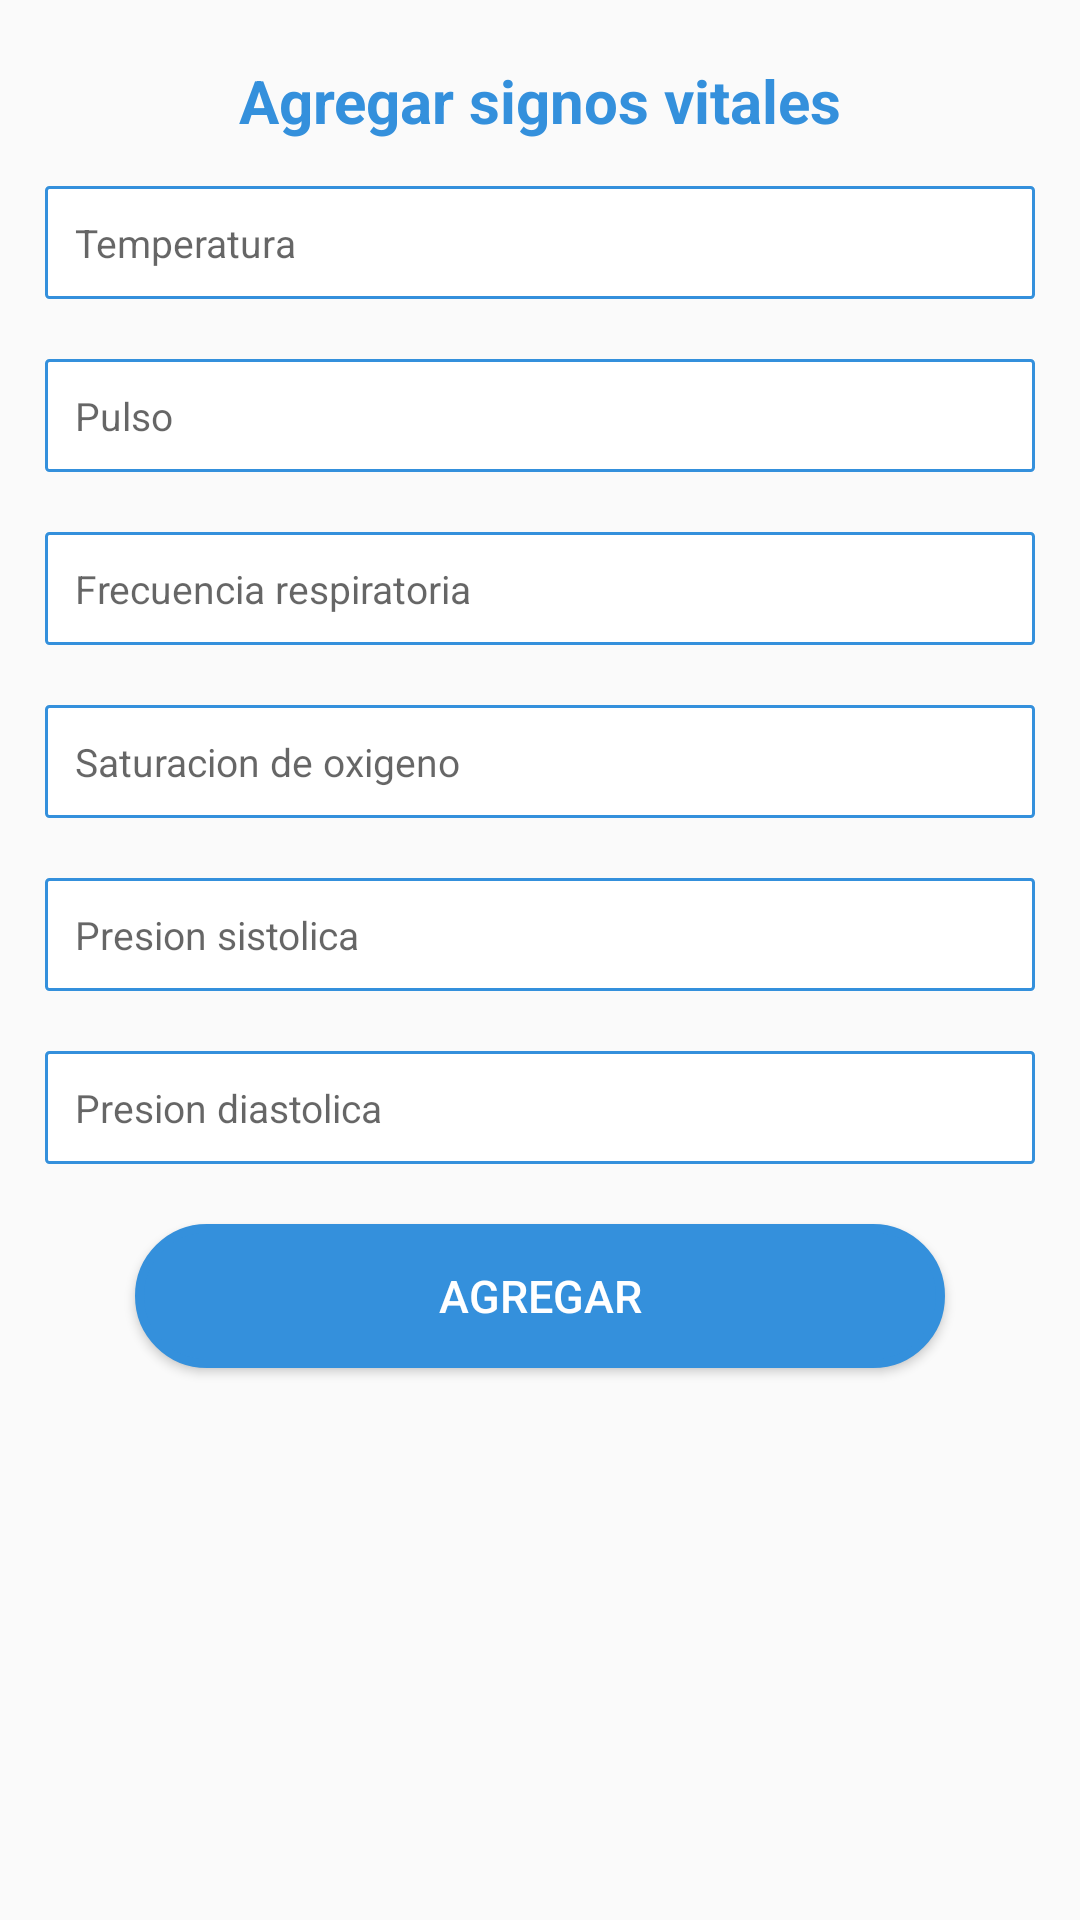

Layout XML and referenced resources for this Android screen:
<!-- AndroidManifest.xml: application theme AppTheme -->
<!-- res/layout/fragment__agregar__signos.xml -->
<?xml version="1.0" encoding="utf-8"?>
<FrameLayout xmlns:android="http://schemas.android.com/apk/res/android"
    xmlns:tools="http://schemas.android.com/tools"
    android:layout_width="match_parent"
    android:layout_height="match_parent"
    tools:context=".Activities.Paciente.Fragment_Agregar_Signos">

    
    <ScrollView
        android:layout_height="match_parent"
        android:layout_width="match_parent">
        <LinearLayout
            android:layout_width="match_parent"
            android:orientation="vertical"
            android:layout_height="match_parent">
            <LinearLayout
                android:orientation="vertical"
                android:layout_width="match_parent"
                android:layout_height="wrap_content">
                <TextView
                    android:layout_marginTop="20dp"
                    android:paddingRight="30dp"
                    android:paddingLeft="30dp"
                    android:gravity="center"
                    android:textSize="20sp"
                    android:textColor="@color/colorPrimary"
                    android:maxLines="1"
                    android:textStyle="bold"
                    android:layout_width="match_parent"
                    android:text="Agregar signos vitales"
                    android:layout_height="wrap_content"/>
            </LinearLayout>
            <LinearLayout
                android:layout_margin="15dp"
                android:layout_width="match_parent"
                android:orientation="vertical"
                android:layout_height="wrap_content">
                <EditText
                    android:inputType="numberDecimal"
                    android:id="@+id/txtTemperatura"
                    android:background="@drawable/edittext_bordeazul"
                    android:layout_width="match_parent"
                    android:layout_height="wrap_content"
                    android:padding="10dp"
                    android:textSize="13sp"
                    android:maxLines="1"
                    android:hint="Temperatura">
                </EditText>
                <EditText
                    android:background="@drawable/edittext_bordeazul"
                    android:padding="10dp"
                    android:id="@+id/txtPulso"
                    android:hint="Pulso"
                    android:layout_width="match_parent"
                    android:layout_height="wrap_content"
                    android:textSize="13sp"
                    android:inputType="number"
                    android:layout_marginTop="20dp"
                    android:maxLines="1" >
                </EditText>

                <EditText
                    android:id="@+id/txtFr"
                    android:background="@drawable/edittext_bordeazul"
                    android:layout_marginTop="20dp"
                    android:padding="10dp"
                    android:layout_width="match_parent"
                    android:layout_height="wrap_content"
                    android:textSize="13sp"
                    android:maxLines="1"
                    android:inputType="number"
                    android:hint="Frecuencia respiratoria">
                </EditText>

                <EditText
                    android:id="@+id/txtCo2"
                    android:background="@drawable/edittext_bordeazul"
                    android:layout_marginTop="20dp"
                    android:padding="10dp"
                    android:maxLines="1"
                    android:layout_width="match_parent"
                    android:layout_height="wrap_content"
                    android:textSize="13sp"
                    android:inputType="number"
                    android:hint="Saturacion de oxigeno">
                </EditText>

                <EditText
                    android:id="@+id/txtPs"
                    android:background="@drawable/edittext_bordeazul"
                    android:layout_marginTop="20dp"
                    android:padding="10dp"
                    android:layout_width="match_parent"
                    android:layout_height="wrap_content"
                    android:textSize="13sp"
                    android:maxLines="1"
                    android:inputType="number"
                    android:hint="Presion sistolica">
                </EditText>

                <EditText
                    android:id="@+id/txtPd"
                    android:background="@drawable/edittext_bordeazul"
                    android:layout_marginTop="20dp"
                    android:padding="10dp"
                    android:maxLines="1"
                    android:layout_width="match_parent"
                    android:layout_height="wrap_content"
                    android:textSize="13sp"
                    android:inputType="number"
                    android:hint="Presion diastolica">
                </EditText>

                <Button
                    android:layout_marginTop="20dp"
                    android:layout_marginLeft="30dp"
                    android:layout_marginBottom="20dp"
                    android:layout_marginRight="30dp"
                    android:background="@drawable/boton_azul"
                    android:layout_width="match_parent"
                    android:layout_height="wrap_content"
                    android:id="@+id/btnAgregar"
                    android:textSize="15sp"
                    android:textColor="@color/white"
                    android:text="Agregar"/>
            </LinearLayout>
        </LinearLayout>
    </ScrollView>

</FrameLayout>
<!-- resources referenced by this layout -->
<resources>
  <color name="colorPrimary">#ff3490dc</color>
  <color name="white">#FFFFFFFF</color>
  <!-- drawable boton_azul (drawable) -->
  <?xml version="1.0" encoding="utf-8"?>
  <selector xmlns:android="http://schemas.android.com/apk/res/android">
      <item >
          <shape android:shape="rectangle"  >
              <corners android:radius="50dip" />
              <stroke android:width="3dip" android:color="#ff3490dc" />
              <solid android:color="#ff3490dc" />
  
  
              
  
          </shape>
      </item>
  </selector>
  <!-- drawable edittext_bordeazul (drawable) -->
  <?xml version="1.0" encoding="utf-8"?>
  <selector xmlns:android="http://schemas.android.com/apk/res/android">
      <item >
          <shape android:shape="rectangle"  >
              <corners android:radius="1dip" />
              <stroke android:width="1dip" android:color="#ff3490dc" />
              <solid android:color="#ffffff" />
  
  
              
  
          </shape>
      </item>
  </selector>
  <style name="AppTheme" parent="Theme.AppCompat.Light.NoActionBar">
          
          <item name="colorPrimary">@color/colorPrimary</item>
          <item name="colorPrimaryDark">@color/colorPrimaryDark</item>
          <item name="colorAccent">@color/colorPrimary</item>
          <item name="android:textColor">@color/black</item>
          <item name="windowActionBar">false</item>
          <item name="android:datePickerStyle">@style/MySpinnerDatePicker</item>
      </style>
  <color name="black">#FF000000</color>
  <style name="MySpinnerDatePicker" parent="android:Widget.Material.DatePicker" tools:targetApi="lollipop">
          <item name="android:datePickerMode">spinner</item>
      </style>
  <!-- not gathered from this repository: default colours our renderer supplied (Android Studio template values) -->
  <color name="colorPrimaryDark">#FF3700B3</color>
</resources>
